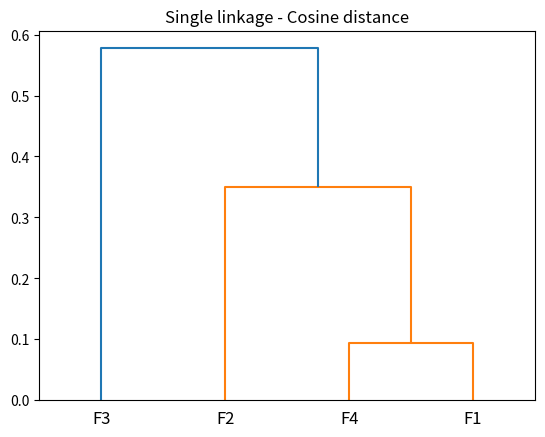

Here is the Python script that generated this plot:
import numpy as np
import matplotlib.pyplot as plt
from scipy.cluster import hierarchy
from scipy.spatial import distance

# create dataset
F = np.array([[7587, 321, 112, 950],
              [6695, 211, 345, 820],
              [3788, 308, 450, 750],
              [8108, 278, 88, 999],
              [5652, 223, 212, 812],
              [6777, 355, 90, 901],
              [5812, 401, 185, 788],
              [7432, 208, 208, 790]])

# Transpose matrix
Ft = np.zeros((len(F[0]), len(F)))
# Iterate through rows
for i in range(len(F)):
    # Iterate through columns
    for j in range(len(F[0])):
        Ft[j][i] = F[i][j]


# normalize function
def normalize(x):
    x_n = np.zeros(len(x))
    for i in range(len(x)):
        x_n[i] = (x[i] - x.min()) / (x.max() - x.min())
    return x_n


# create normalized matrix
Fn = np.zeros(Ft.shape)
for i in range(Ft.shape[0]):
    Fn[i] = normalize(Ft[i])

'''
# covariance matrix in hand
cov = np.cov(Fn, rowvar=False, bias=False)
cov_inv = np.linalg.inv(cov)

# mahalanobis distance calculation
dist = distance.pdist(Fn, 'mahalanobis', VI=None)
condensed_dist = distance.squareform(dist)
'''

linkage_method = 'single'    # 'single', 'complete', 'average', 'centroid', 'ward'
distance_metric = 'cosine'   # 'euclidean', 'cosine', 'correlation', 'chebyshev'

# clustering em cima das linhas, ou seja, das amostras
# [redacted]
linkage_matrix = hierarchy.linkage(Fn, linkage_method, metric=distance_metric, optimal_ordering=True)

# create dendrogram
dn = hierarchy.dendrogram(linkage_matrix, labels=["F1", "F2", "F3", "F4"])
plt.title("Single linkage - Cosine distance")
plt.show()
'''
1. Euclidean
2. Cosine
3. Correlation
4. Chebyshev
'''